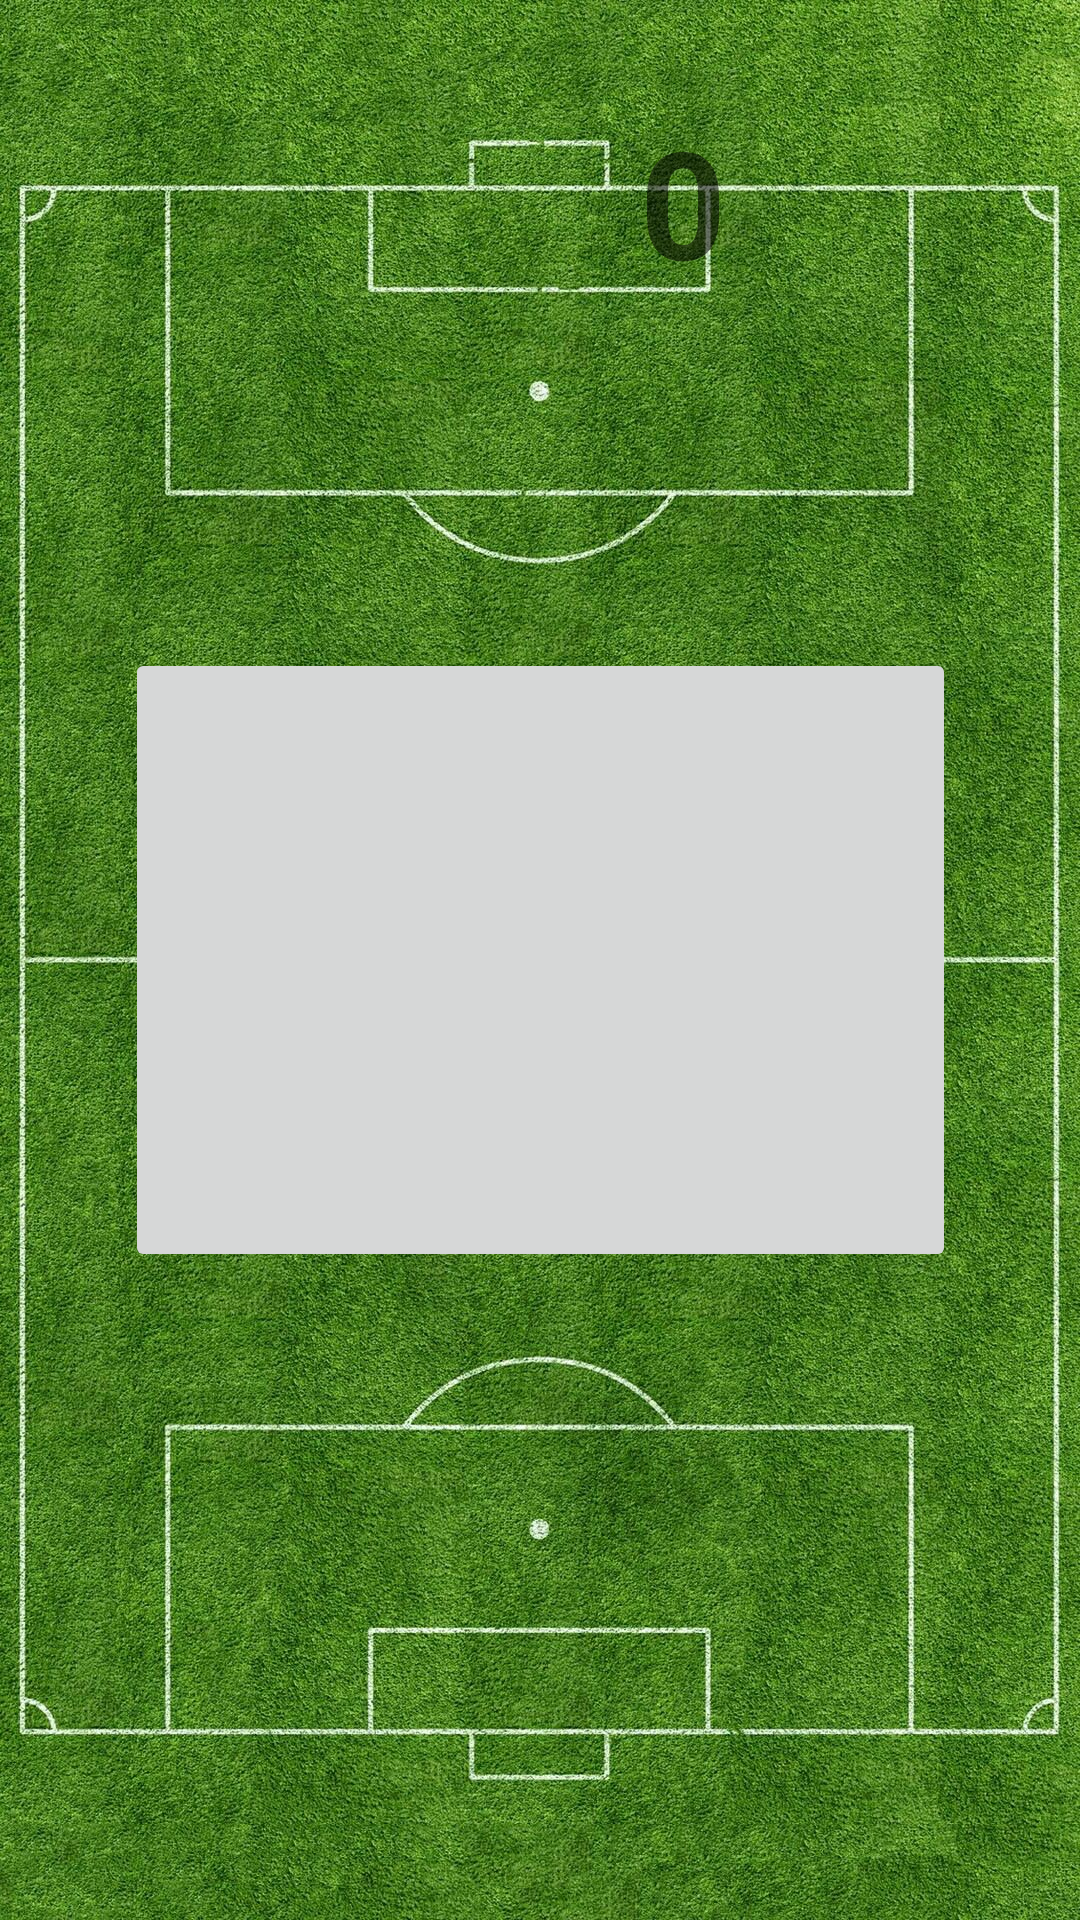

Write the Android layout XML for this screen, with the resource values it uses.
<!-- AndroidManifest.xml: application theme Theme.Sport_league -->
<!-- res/layout/activity_start_football.xml -->
<?xml version="1.0" encoding="utf-8"?>
<androidx.constraintlayout.widget.ConstraintLayout xmlns:android="http://schemas.android.com/apk/res/android"
    xmlns:app="http://schemas.android.com/apk/res-auto"
    xmlns:tools="http://schemas.android.com/tools"
    android:layout_width="match_parent"
    android:layout_height="match_parent"
    android:background="@drawable/dasht"
    tools:context=".start_football">

    <ImageButton
        android:id="@+id/ImageView"
        android:layout_width="277dp"
        android:layout_height="208dp"
        app:layout_constraintBottom_toBottomOf="parent"
        app:layout_constraintEnd_toEndOf="parent"
        app:layout_constraintStart_toStartOf="parent"
        app:layout_constraintTop_toTopOf="parent"
        tools:ignore="MissingConstraints" />


    <Button
        android:id="@+id/leftButton"
        android:layout_width="79dp"
        android:layout_height="81dp"
        android:layout_marginTop="324dp"
        android:background="@drawable/baseline_chevron_left_24"
        app:layout_constraintEnd_toEndOf="parent"
        app:layout_constraintHorizontal_bias="0.0"
        app:layout_constraintStart_toStartOf="parent"
        app:layout_constraintTop_toTopOf="parent" />

    <Button
        android:id="@+id/rightButton"
        android:layout_width="79dp"
        android:layout_height="81dp"
        android:layout_marginTop="324dp"
        android:background="@drawable/baseline_chevron_right_24"
        app:layout_constraintEnd_toEndOf="parent"
        app:layout_constraintHorizontal_bias="1.0"
        app:layout_constraintStart_toStartOf="parent"
        app:layout_constraintTop_toTopOf="parent"
        tools:ignore="MissingConstraints" />


    <ImageView
        android:id="@+id/imageView20"
        android:layout_width="87dp"
        android:layout_height="86dp"
        app:layout_constraintBottom_toTopOf="@+id/ImageView"
        app:layout_constraintEnd_toEndOf="parent"
        app:layout_constraintHorizontal_bias="0.349"
        app:layout_constraintStart_toStartOf="parent"
        app:layout_constraintTop_toTopOf="parent"
        app:layout_constraintVertical_bias="0.137" />


    <TextView
        android:id="@+id/SportCup"
        android:layout_width="91dp"
        android:layout_height="56dp"
        app:layout_constraintBottom_toBottomOf="@+id/imageView20"
        app:layout_constraintEnd_toEndOf="parent"
        app:layout_constraintHorizontal_bias="0.0"
        android:text="0"
        android:gravity="center"
        android:textStyle="bold"
        android:textSize="50dp"
        app:layout_constraintStart_toEndOf="@+id/imageView20"
        app:layout_constraintTop_toTopOf="@+id/imageView20"
        app:layout_constraintVertical_bias="0.533" />


</androidx.constraintlayout.widget.ConstraintLayout>
<!-- resources referenced by this layout -->
<resources>
  <!-- drawable dasht: jpg bitmap (drawable, 701473 bytes) -->
  <style name="Theme.Sport_league" parent="Base.Theme.Sport_league" />
  <style name="Base.Theme.Sport_league" parent="Theme.AppCompat.Light.NoActionBar">
          
          
      </style>
</resources>
